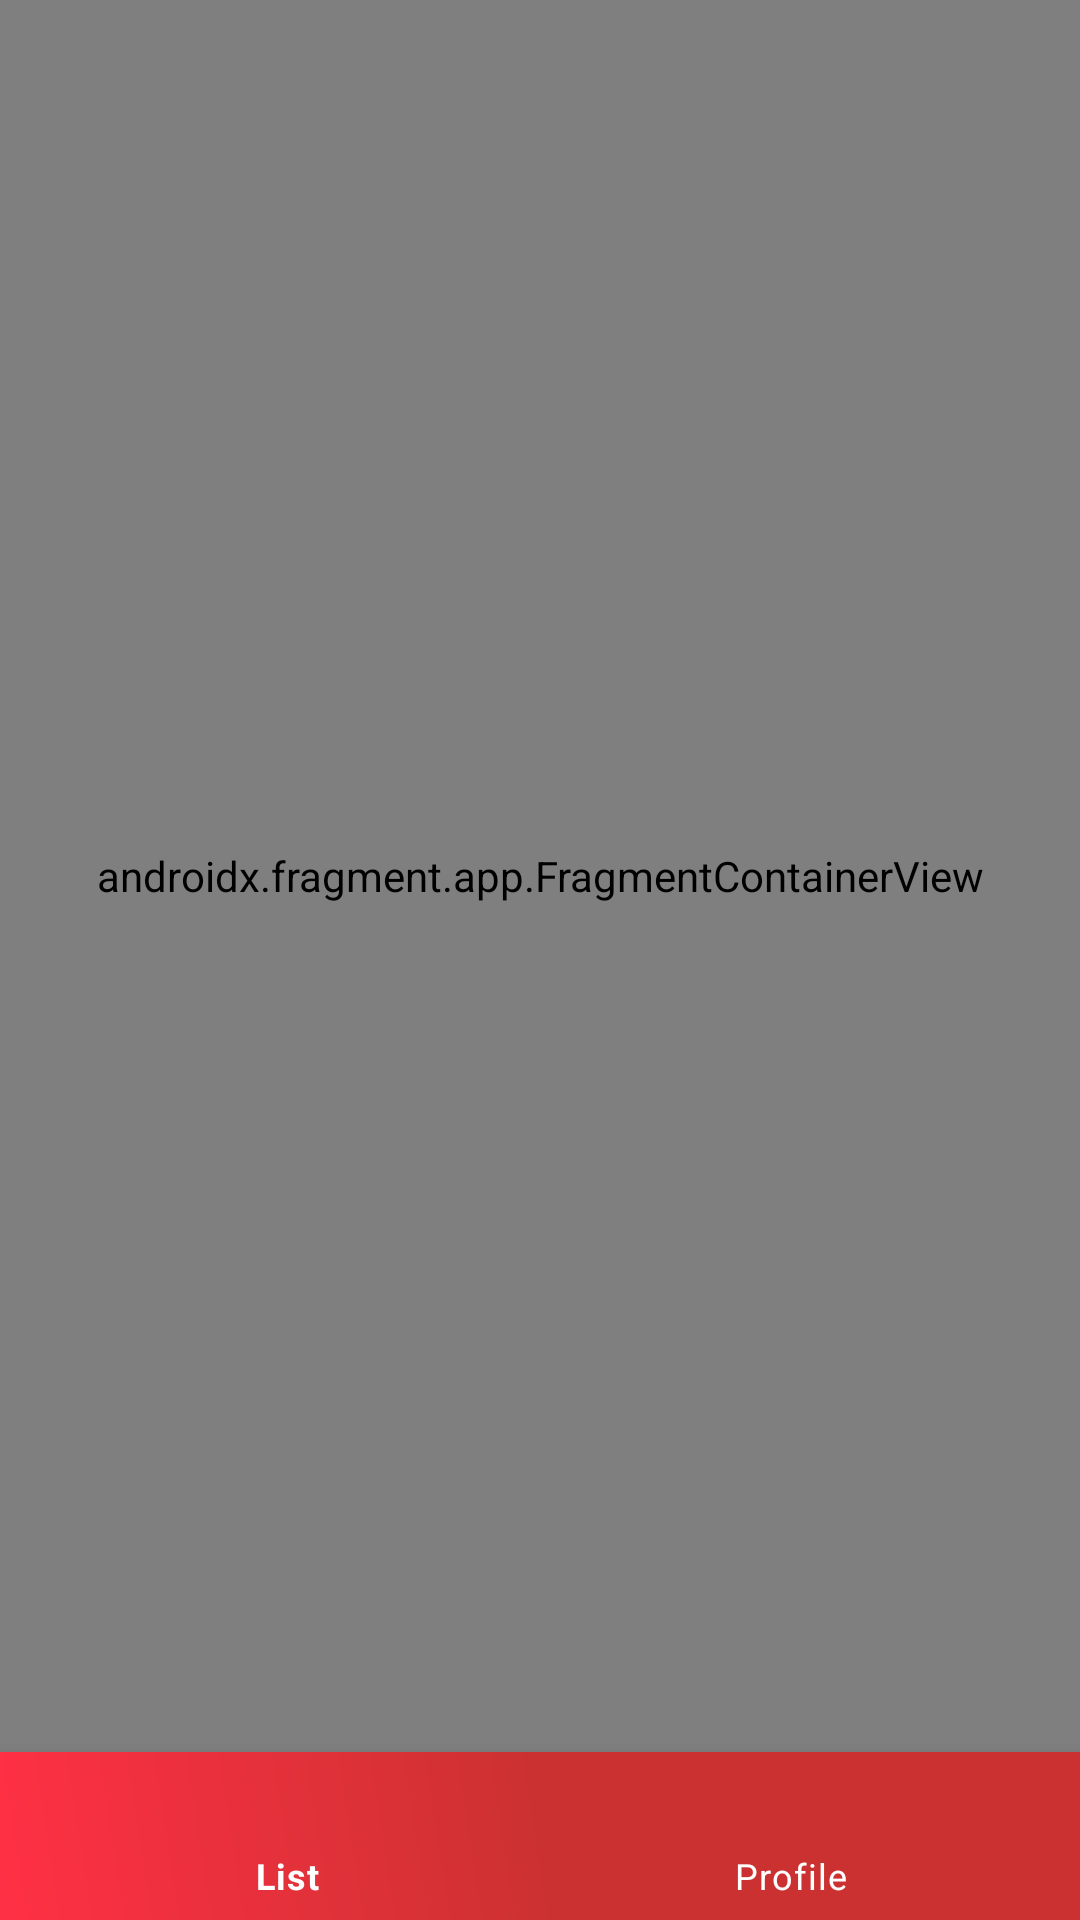

Write the Android layout XML for this screen, with the resource values it uses.
<!-- AndroidManifest.xml: application theme AppTheme -->
<!-- res/layout/activity_main.xml -->
<?xml version="1.0" encoding="utf-8"?>
<androidx.constraintlayout.widget.ConstraintLayout
        xmlns:android="http://schemas.android.com/apk/res/android"
        xmlns:tools="http://schemas.android.com/tools"
        xmlns:app="http://schemas.android.com/apk/res-auto"
        android:layout_width="match_parent"
        android:layout_height="match_parent"
        tools:context=".MainActivity">
    <com.google.android.material.bottomnavigation.BottomNavigationView
            android:id="@+id/navigationView"
            android:layout_width="0dp"
            android:layout_height="wrap_content"
            android:background="@drawable/refs"
            app:layout_constraintBottom_toBottomOf="parent"
            app:menu="@menu/bottom_nav_menu"
            app:layout_constraintStart_toStartOf="parent"
            app:layout_constraintEnd_toEndOf="parent" app:itemIconTint="@color/design_default_color_background"
            app:itemTextColor="#FFFFFF"/>
    <androidx.fragment.app.FragmentContainerView
            android:name="androidx.navigation.fragment.NavHostFragment"
            android:layout_width="match_parent"
            android:layout_height="0dp" app:navGraph="@navigation/navigation" app:defaultNavHost="true"
            android:id="@+id/navigationFragment"
            app:layout_constraintBottom_toTopOf="@+id/navigationView" app:layout_constraintTop_toTopOf="parent"/>
</androidx.constraintlayout.widget.ConstraintLayout>
<!-- resources referenced by this layout -->
<resources>
  <!-- drawable refs (drawable) -->
  <shape xmlns:android="http://schemas.android.com/apk/res/android">
      <gradient
              android:angle="45"
              android:centerColor="@color/colorPrimary"
              android:endColor="@color/colorPrimary"
              android:startColor="@color/colorAccent"/>
  </shape>
  <style name="AppTheme" parent="Theme.MaterialComponents.DayNight.DarkActionBar">
          
          <item name="colorPrimary">@color/colorPrimary</item>
          <item name="colorPrimaryDark">@color/colorPrimary</item>
          <item name="colorAccent">@color/colorAccent</item>
      </style>
  <color name="colorPrimary">#CC3131</color>
  <color name="colorAccent">#FF3045</color>
</resources>
